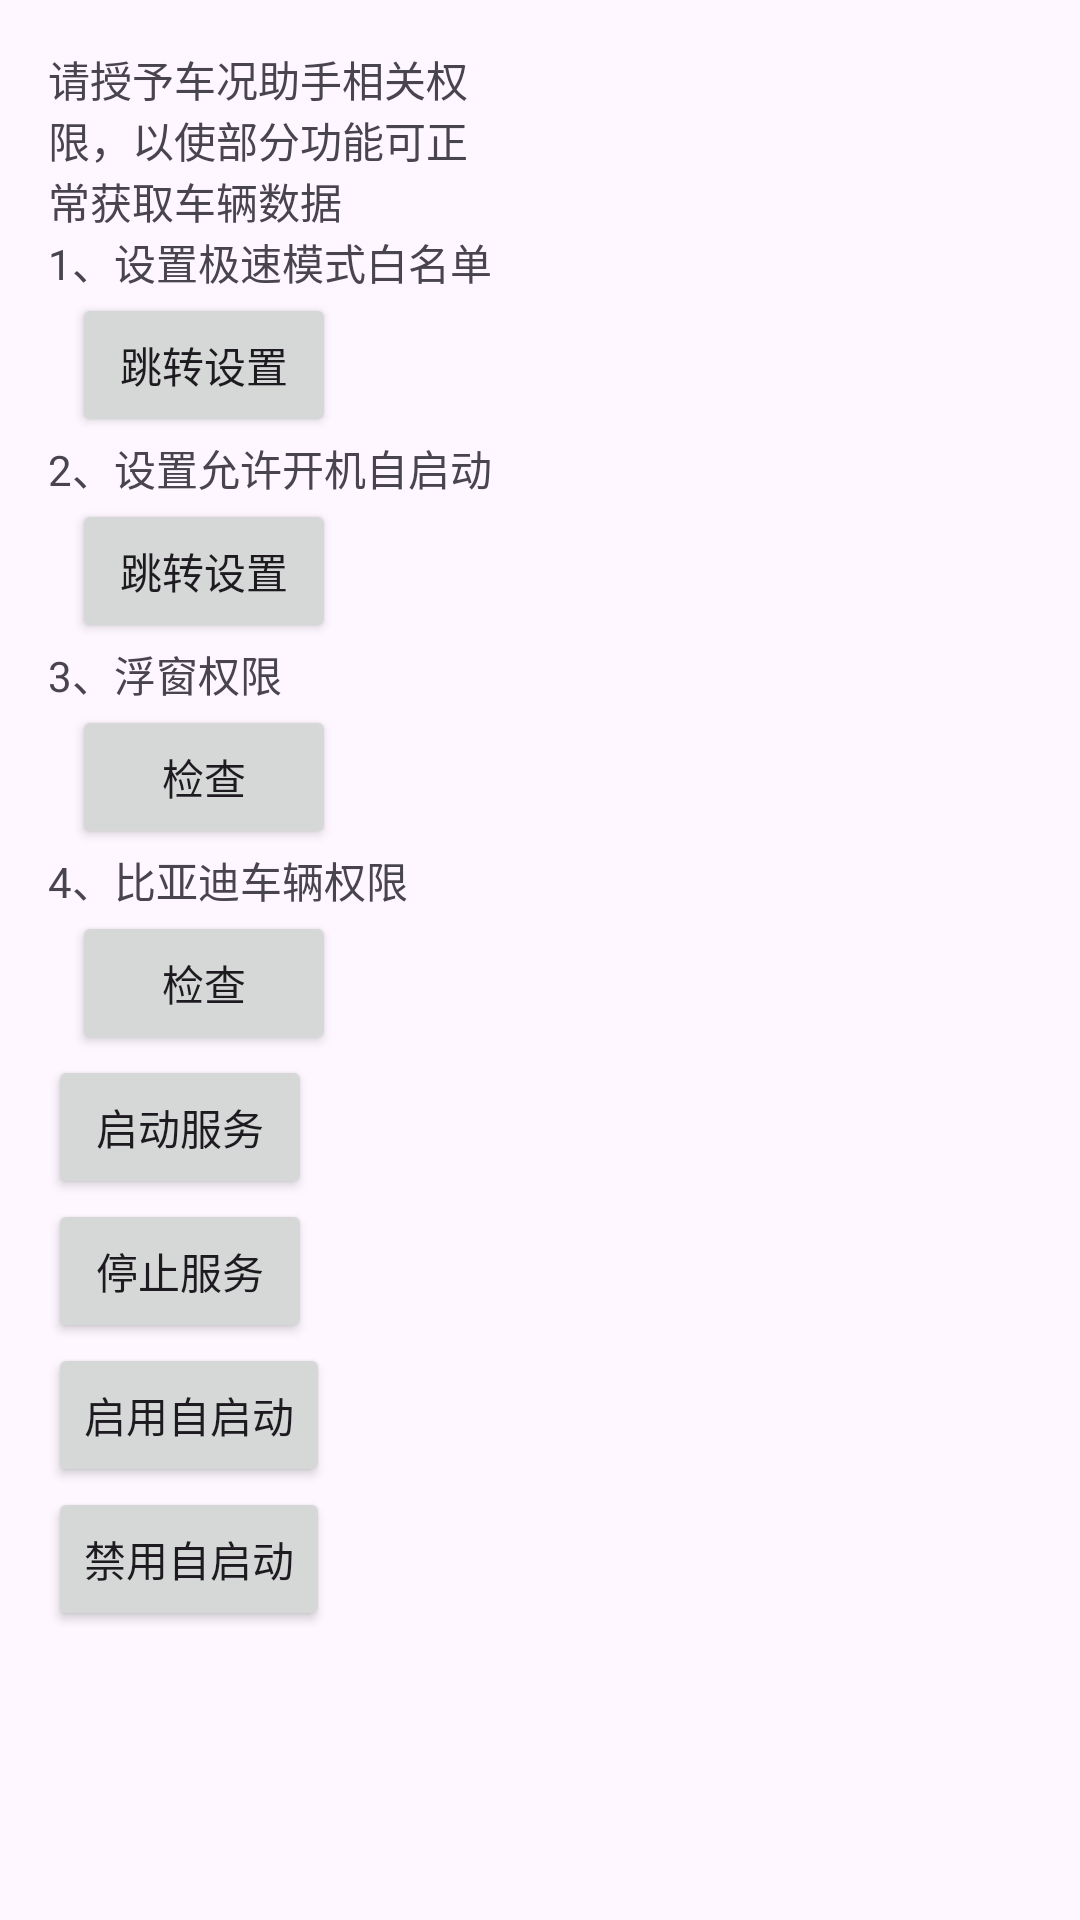

Here is an Android app screen rendered from its layout file. Give the layout XML and the strings, colors and styles it references.
<!-- AndroidManifest.xml: application theme Theme.BYDMateClient -->
<!-- res/layout/activity_debugging.xml -->
<?xml version="1.0" encoding="utf-8"?>
<androidx.constraintlayout.widget.ConstraintLayout
    xmlns:android="http://schemas.android.com/apk/res/android"
    xmlns:tools="http://schemas.android.com/tools"
    android:layout_width="match_parent"
    android:layout_height="match_parent"
    android:id="@+id/debug_main"
    tools:context=".DebuggingActivity" >

    <LinearLayout
        android:layout_width="match_parent"
        android:layout_height="match_parent"
        android:orientation="horizontal">

        <ScrollView
            android:orientation="vertical"
            android:layout_width="0dp"
            android:layout_height="match_parent"
            android:layout_weight="1"
            >
            <LinearLayout
                android:layout_width="match_parent"
                android:layout_height="wrap_content"
                android:orientation="vertical"
                android:padding="16dp">

                <TextView
                    android:layout_width="wrap_content"
                    android:layout_height="wrap_content"
                    android:text="请授予车况助手相关权限，以使部分功能可正常获取车辆数据" />

                <TextView
                    android:layout_width="wrap_content"
                    android:layout_height="wrap_content"
                    android:text="1、设置极速模式白名单" />

                <Button
                    android:id="@+id/set_fast_mode_btn"
                    android:layout_width="wrap_content"
                    android:layout_height="wrap_content"
                    android:layout_marginStart="8dp"
                    android:text="跳转设置" />

                <TextView
                    android:layout_width="wrap_content"
                    android:layout_height="wrap_content"
                    android:text="2、设置允许开机自启动" />

                <Button
                    android:id="@+id/set_boot_with_start_btn"
                    android:layout_width="wrap_content"
                    android:layout_height="wrap_content"
                    android:layout_marginStart="8dp"
                    android:text="跳转设置" />


                <TextView
                    android:layout_width="wrap_content"
                    android:layout_height="wrap_content"
                    android:text="3、浮窗权限" />

                <Button
                    android:id="@+id/check_floating_permission_btn"
                    android:layout_width="wrap_content"
                    android:layout_height="wrap_content"
                    android:layout_marginStart="8dp"
                    android:text="检查" />

                <TextView
                    android:layout_width="wrap_content"
                    android:layout_height="wrap_content"
                    android:text="4、比亚迪车辆权限" />

                <Button
                    android:id="@+id/check_byd_permission_btn"
                    android:layout_width="wrap_content"
                    android:layout_height="wrap_content"
                    android:layout_marginStart="8dp"
                    android:text="检查" />


                <Button
                    android:id="@+id/jump_to_main_btn"
                    android:layout_width="wrap_content"
                    android:layout_height="wrap_content"
                    android:text="启动服务" />

                <Button
                    android:id="@+id/stop_service_btn"
                    android:layout_width="wrap_content"
                    android:layout_height="wrap_content"
                    android:text="停止服务" />

                <Button
                    android:id="@+id/enable_autostart_btn"
                    android:layout_width="wrap_content"
                    android:layout_height="wrap_content"
                    android:text="启用自启动" />

                <Button
                    android:id="@+id/disable_autostart_btn"
                    android:layout_width="wrap_content"
                    android:layout_height="wrap_content"
                    android:text="禁用自启动" />

            </LinearLayout>
        </ScrollView>

        <ScrollView
            android:orientation="vertical"
            android:layout_width="0dp"
            android:layout_height="match_parent"
            android:layout_weight="1"
            >
            <TextView
                android:id="@+id/logview"
                android:layout_width="match_parent"
                android:layout_height="wrap_content" />
        </ScrollView>
    </LinearLayout>

</androidx.constraintlayout.widget.ConstraintLayout>
<!-- resources referenced by this layout -->
<resources>
  <style name="Theme.BYDMateClient" parent="Base.Theme.BYDMateClient" />
  <style name="Base.Theme.BYDMateClient" parent="Theme.Material3.DayNight.NoActionBar">
          
          
      </style>
</resources>
